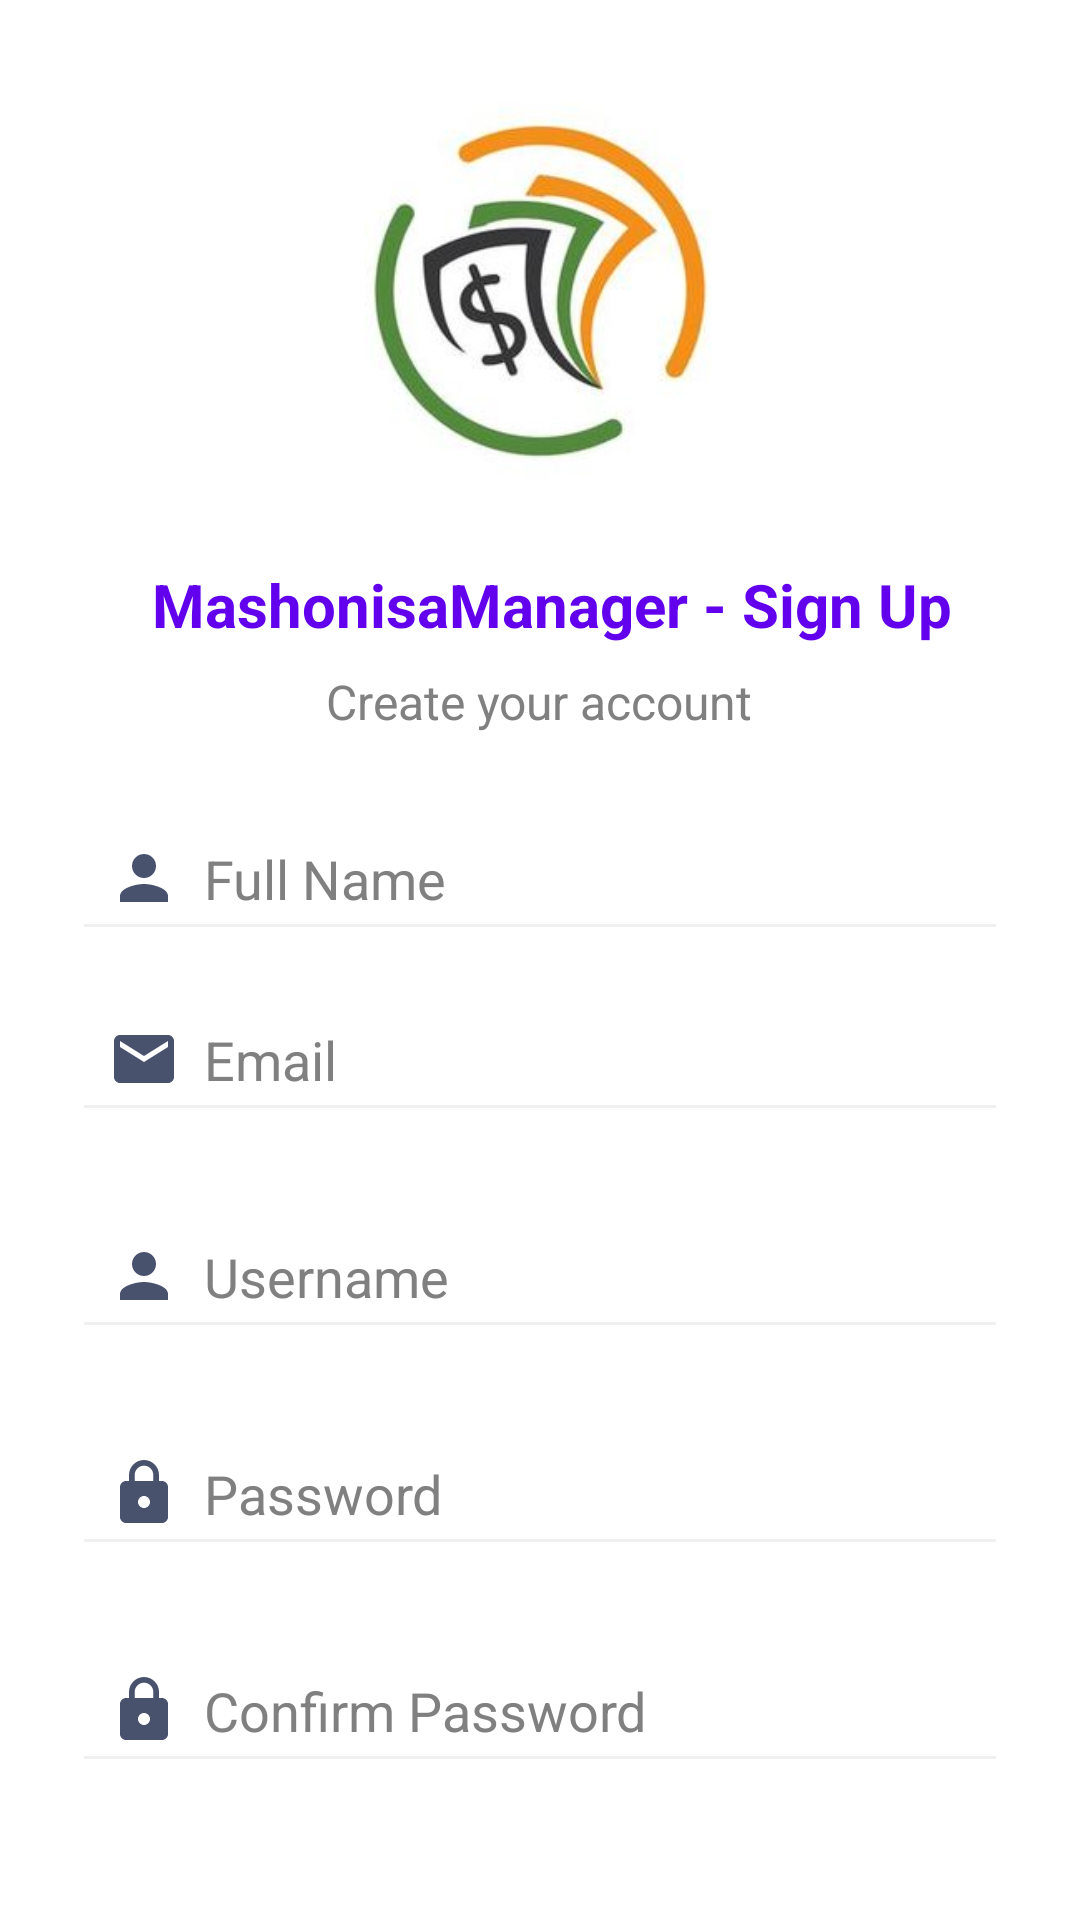

The Android layout XML behind this screen, and the referenced resources:
<!-- AndroidManifest.xml: application theme Theme.MashonisaLoanShark -->
<!-- res/layout/activity_signup.xml -->
<?xml version="1.0" encoding="utf-8"?>
<LinearLayout xmlns:android="http://schemas.android.com/apk/res/android"
    xmlns:tools="http://schemas.android.com/tools"
    android:layout_width="match_parent"
    android:layout_height="match_parent"
    android:orientation="vertical"
    android:gravity="center"
    android:padding="24dp"
    android:background="@android:color/white"
    tools:context="SignUpActivity">

    <ImageView
        android:id="@+id/imageViewHeader"
        android:layout_width="match_parent"
        android:layout_height="150dp"
        android:scaleType="centerCrop"
        android:src="@drawable/loanimage2"
        android:layout_marginBottom="16dp"/>

    <LinearLayout
        android:layout_width="wrap_content"
        android:layout_height="wrap_content"
        android:orientation="horizontal"
        android:gravity="center">

        <TextView
            android:layout_width="wrap_content"
            android:layout_height="wrap_content"
            android:text="MashonisaManager - Sign Up"
            android:textSize="20sp"
            android:textStyle="bold"
            android:textColor="#6200EE"
            android:paddingStart="8dp"/>
    </LinearLayout>

    <TextView
        android:layout_width="wrap_content"
        android:layout_height="wrap_content"
        android:text="Create your account"
        android:textSize="16sp"
        android:textColor="#808080"
        android:paddingTop="8dp"
        android:gravity="center"/>

    <EditText
        android:id="@+id/sn_name"
        android:layout_width="match_parent"
        android:layout_height="wrap_content"
        android:hint="Full Name"
        android:backgroundTint="#F0F0F0"
        android:drawableLeft="@drawable/ic_baseline_person_24"
        android:drawablePadding="8dp"
        android:padding="12dp"
        android:textColorHint="#808080"
        android:layout_marginTop="24dp"/>

    <EditText
        android:id="@+id/sn_email"
        android:layout_width="match_parent"
        android:layout_height="wrap_content"
        android:hint="Email"
        android:inputType="textEmailAddress"
        android:drawableLeft="@drawable/ic_baseline_email_24"
        android:drawablePadding="8dp"
        android:backgroundTint="#F0F0F0"
        android:padding="12dp"
        android:textColorHint="#808080"
        android:layout_marginTop="12dp"/>

    <EditText
        android:id="@+id/sn_username"
        android:layout_width="match_parent"
        android:layout_height="wrap_content"
        android:hint="Username"
        android:backgroundTint="#F0F0F0"
        android:drawableLeft="@drawable/ic_baseline_person_24"
        android:drawablePadding="8dp"
        android:padding="12dp"
        android:textColorHint="#808080"
        android:layout_marginTop="24dp"/>

    <EditText
        android:id="@+id/sn_password"
        android:layout_width="match_parent"
        android:layout_height="wrap_content"
        android:hint="Password"
        android:backgroundTint="#F0F0F0"
        android:drawableLeft="@drawable/ic_baseline_lock_24"
        android:drawablePadding="8dp"
        android:padding="12dp"
        android:textColorHint="#808080"
        android:layout_marginTop="24dp"/>


    <EditText
        android:id="@+id/sn_confirm_password"
        android:layout_width="match_parent"
        android:layout_height="wrap_content"
        android:hint="Confirm Password"
        android:backgroundTint="#F0F0F0"
        android:drawableLeft="@drawable/ic_baseline_lock_24"
        android:drawablePadding="8dp"
        android:padding="12dp"
        android:textColorHint="#808080"
        android:layout_marginTop="24dp"/>

    <Button
        android:id="@+id/btn_signup"
        android:layout_width="match_parent"
        android:layout_height="wrap_content"
        android:text="Sign Up"
        android:textAllCaps="false"
        android:textColor="@android:color/white"
        android:backgroundTint="#9400D3"
        android:layout_marginTop="24dp"
        android:padding="12dp"/>

    <TextView
        android:id="@+id/sn_loginlink"
        android:layout_width="wrap_content"
        android:layout_height="wrap_content"
        android:text="Already have an account? Login"
        android:textSize="16sp"
        android:textColor="@color/New"
        android:paddingTop="16dp"
        android:gravity="center"/>
</LinearLayout>
<!-- resources referenced by this layout -->
<resources>
  <color name="New">#0B0BBF</color>
  <!-- drawable ic_baseline_email_24 (drawable) -->
  <vector android:height="24dp"  android:tint="#49526D"
      android:viewportHeight="24" android:viewportWidth="24"
      android:width="24dp" xmlns:android="http://schemas.android.com/apk/res/android">
      <path android:fillColor="@android:color/white" android:pathData="M20,4L4,4c-1.1,0 -1.99,0.9 -1.99,2L2,18c0,1.1 0.9,2 2,2h16c1.1,0 2,-0.9 2,-2L22,6c0,-1.1 -0.9,-2 -2,-2zM20,8l-8,5 -8,-5L4,6l8,5 8,-5v2z"/>
  </vector>
  <!-- drawable ic_baseline_lock_24 (drawable) -->
  <vector android:height="24dp" android:tint="#49526D"
      android:viewportHeight="24" android:viewportWidth="24"
      android:width="24dp" xmlns:android="http://schemas.android.com/apk/res/android">
      <path android:fillColor="@android:color/white" android:pathData="M18,8h-1L17,6c0,-2.76 -2.24,-5 -5,-5S7,3.24 7,6v2L6,8c-1.1,0 -2,0.9 -2,2v10c0,1.1 0.9,2 2,2h12c1.1,0 2,-0.9 2,-2L20,10c0,-1.1 -0.9,-2 -2,-2zM12,17c-1.1,0 -2,-0.9 -2,-2s0.9,-2 2,-2 2,0.9 2,2 -0.9,2 -2,2zM15.1,8L8.9,8L8.9,6c0,-1.71 1.39,-3.1 3.1,-3.1 1.71,0 3.1,1.39 3.1,3.1v2z"/>
  </vector>
  <!-- drawable ic_baseline_person_24 (drawable) -->
  <vector android:height="24dp" android:tint="#49526D"
      android:viewportHeight="24" android:viewportWidth="24"
      android:width="24dp" xmlns:android="http://schemas.android.com/apk/res/android">
      <path android:fillColor="@android:color/white" android:pathData="M12,12c2.21,0 4,-1.79 4,-4s-1.79,-4 -4,-4 -4,1.79 -4,4 1.79,4 4,4zM12,14c-2.67,0 -8,1.34 -8,4v2h16v-2c0,-2.66 -5.33,-4 -8,-4z"/>
  </vector>
  <!-- drawable loanimage2: jpg bitmap (drawable, 10411 bytes) -->
  <style name="Theme.MashonisaLoanShark" parent="Base.Theme.MashonisaLoanShark" />
  <style name="Base.Theme.MashonisaLoanShark" parent="Theme.Material3.DayNight.NoActionBar">
          
          
      </style>
</resources>
